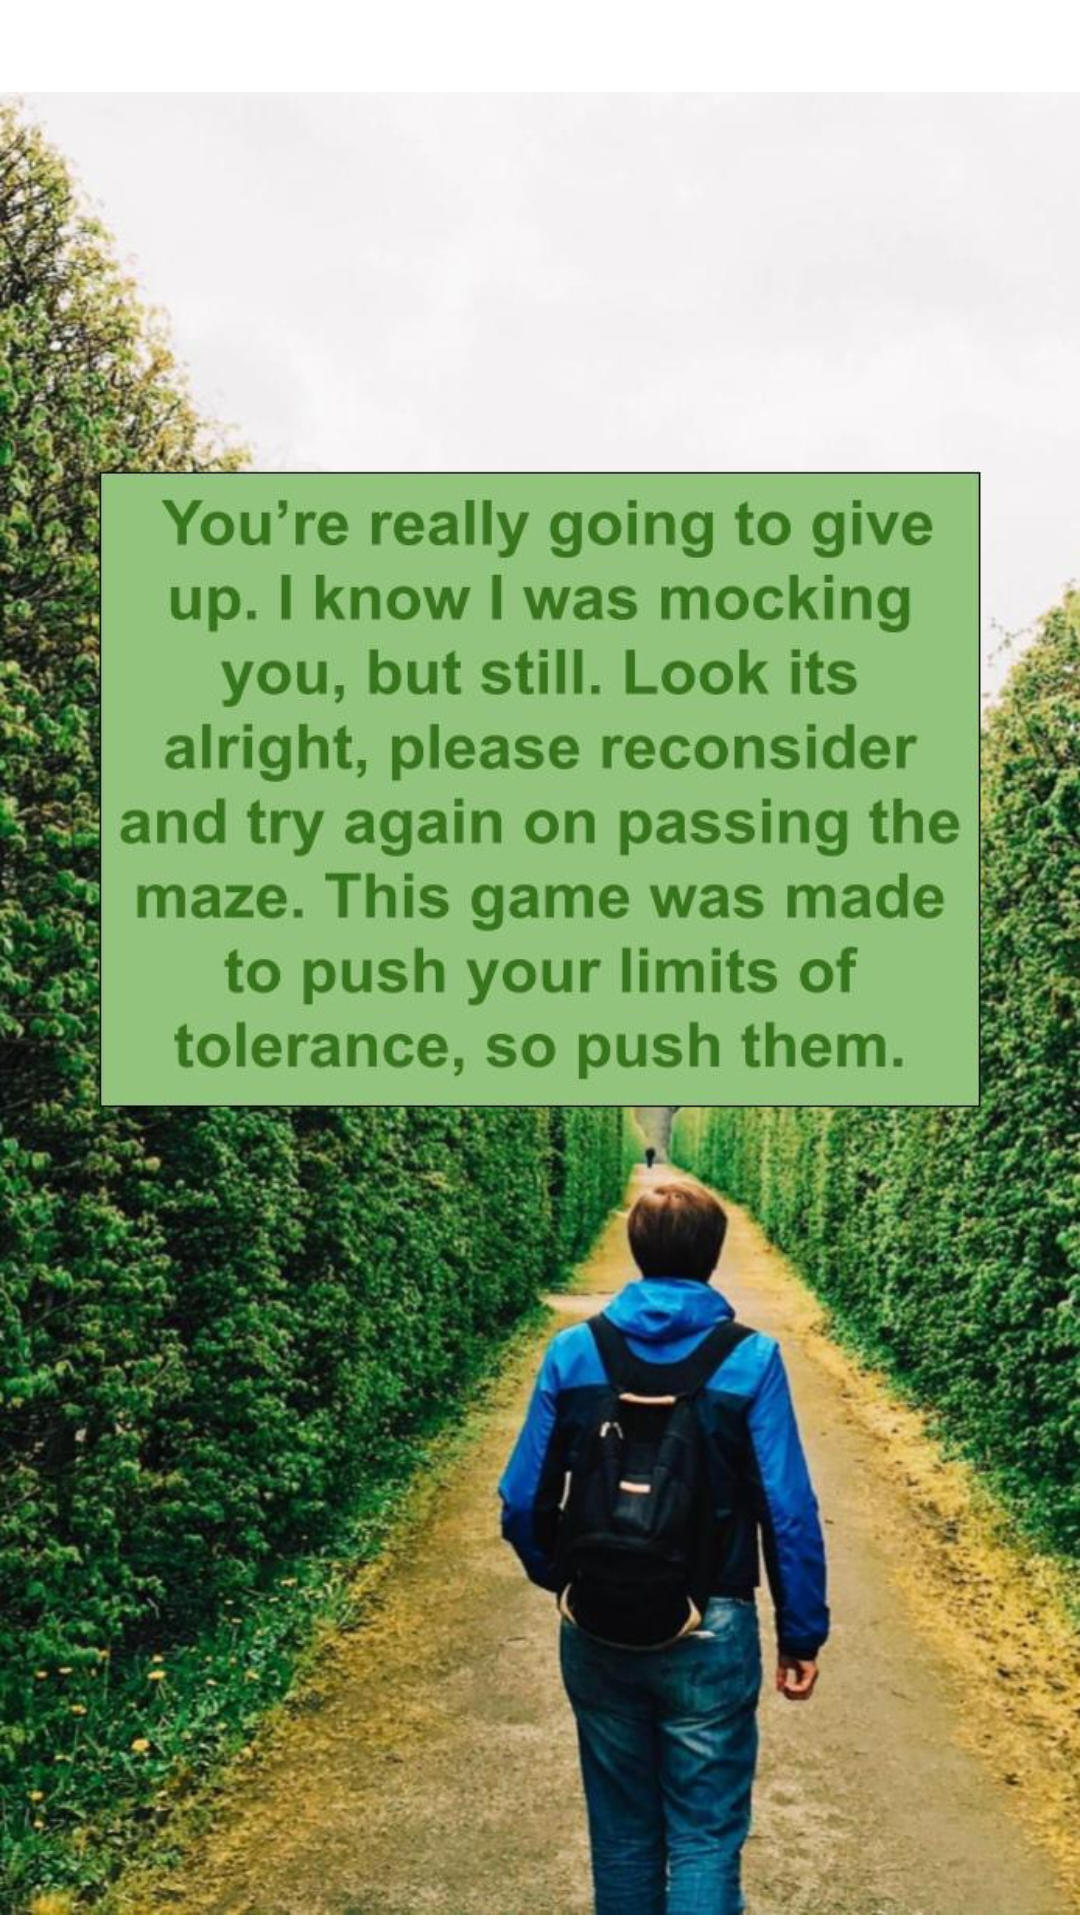

Reconstruct the res/layout file that produces this screen, plus the resources it refers to.
<!-- AndroidManifest.xml: application theme Theme.Annoyingmazegame -->
<!-- res/layout/activity_third.xml -->
<?xml version="1.0" encoding="utf-8"?>
<LinearLayout xmlns:android="http://schemas.android.com/apk/res/android"
    xmlns:app="http://schemas.android.com/apk/res-auto"
    xmlns:tools="http://schemas.android.com/tools"
    android:layout_width="match_parent"
    android:layout_height="match_parent"
    android:orientation="vertical"
    tools:context=".ThirdActivity">

    <ImageView
        android:id="@+id/QuitGiveUpScreen"
        android:layout_width="match_parent"
        android:layout_height="669dp"
        app:srcCompat="@drawable/quitgiveupmazescreen" />

    <Button
        android:id="@+id/ReconsiderButton"
        android:layout_width="match_parent"
        android:layout_height="65dp"
        android:text="Please reconsider trying again" />
</LinearLayout>
<!-- resources referenced by this layout -->
<resources>
  <!-- drawable quitgiveupmazescreen: jpg bitmap (drawable, 146470 bytes) -->
  <style name="Theme.Annoyingmazegame" parent="Theme.MaterialComponents.DayNight.DarkActionBar">
          
          <item name="colorPrimary">@color/purple_500</item>
          <item name="colorPrimaryVariant">@color/purple_700</item>
          <item name="colorOnPrimary">@color/white</item>
          
          <item name="colorSecondary">@color/teal_200</item>
          <item name="colorSecondaryVariant">@color/teal_700</item>
          <item name="colorOnSecondary">@color/black</item>
          
          <item name="android:statusBarColor" tools:targetApi="l">?attr/colorPrimaryVariant</item>
          
      </style>
  <!-- not gathered from this repository: default colours our renderer supplied (Android Studio template values) -->
  <color name="purple_500">#FF6200EE</color>
  <color name="purple_700">#FF3700B3</color>
  <color name="teal_200">#FF03DAC5</color>
  <color name="teal_700">#FF018786</color>
  <color name="black">#FF000000</color>
  <color name="white">#FFFFFFFF</color>
</resources>
